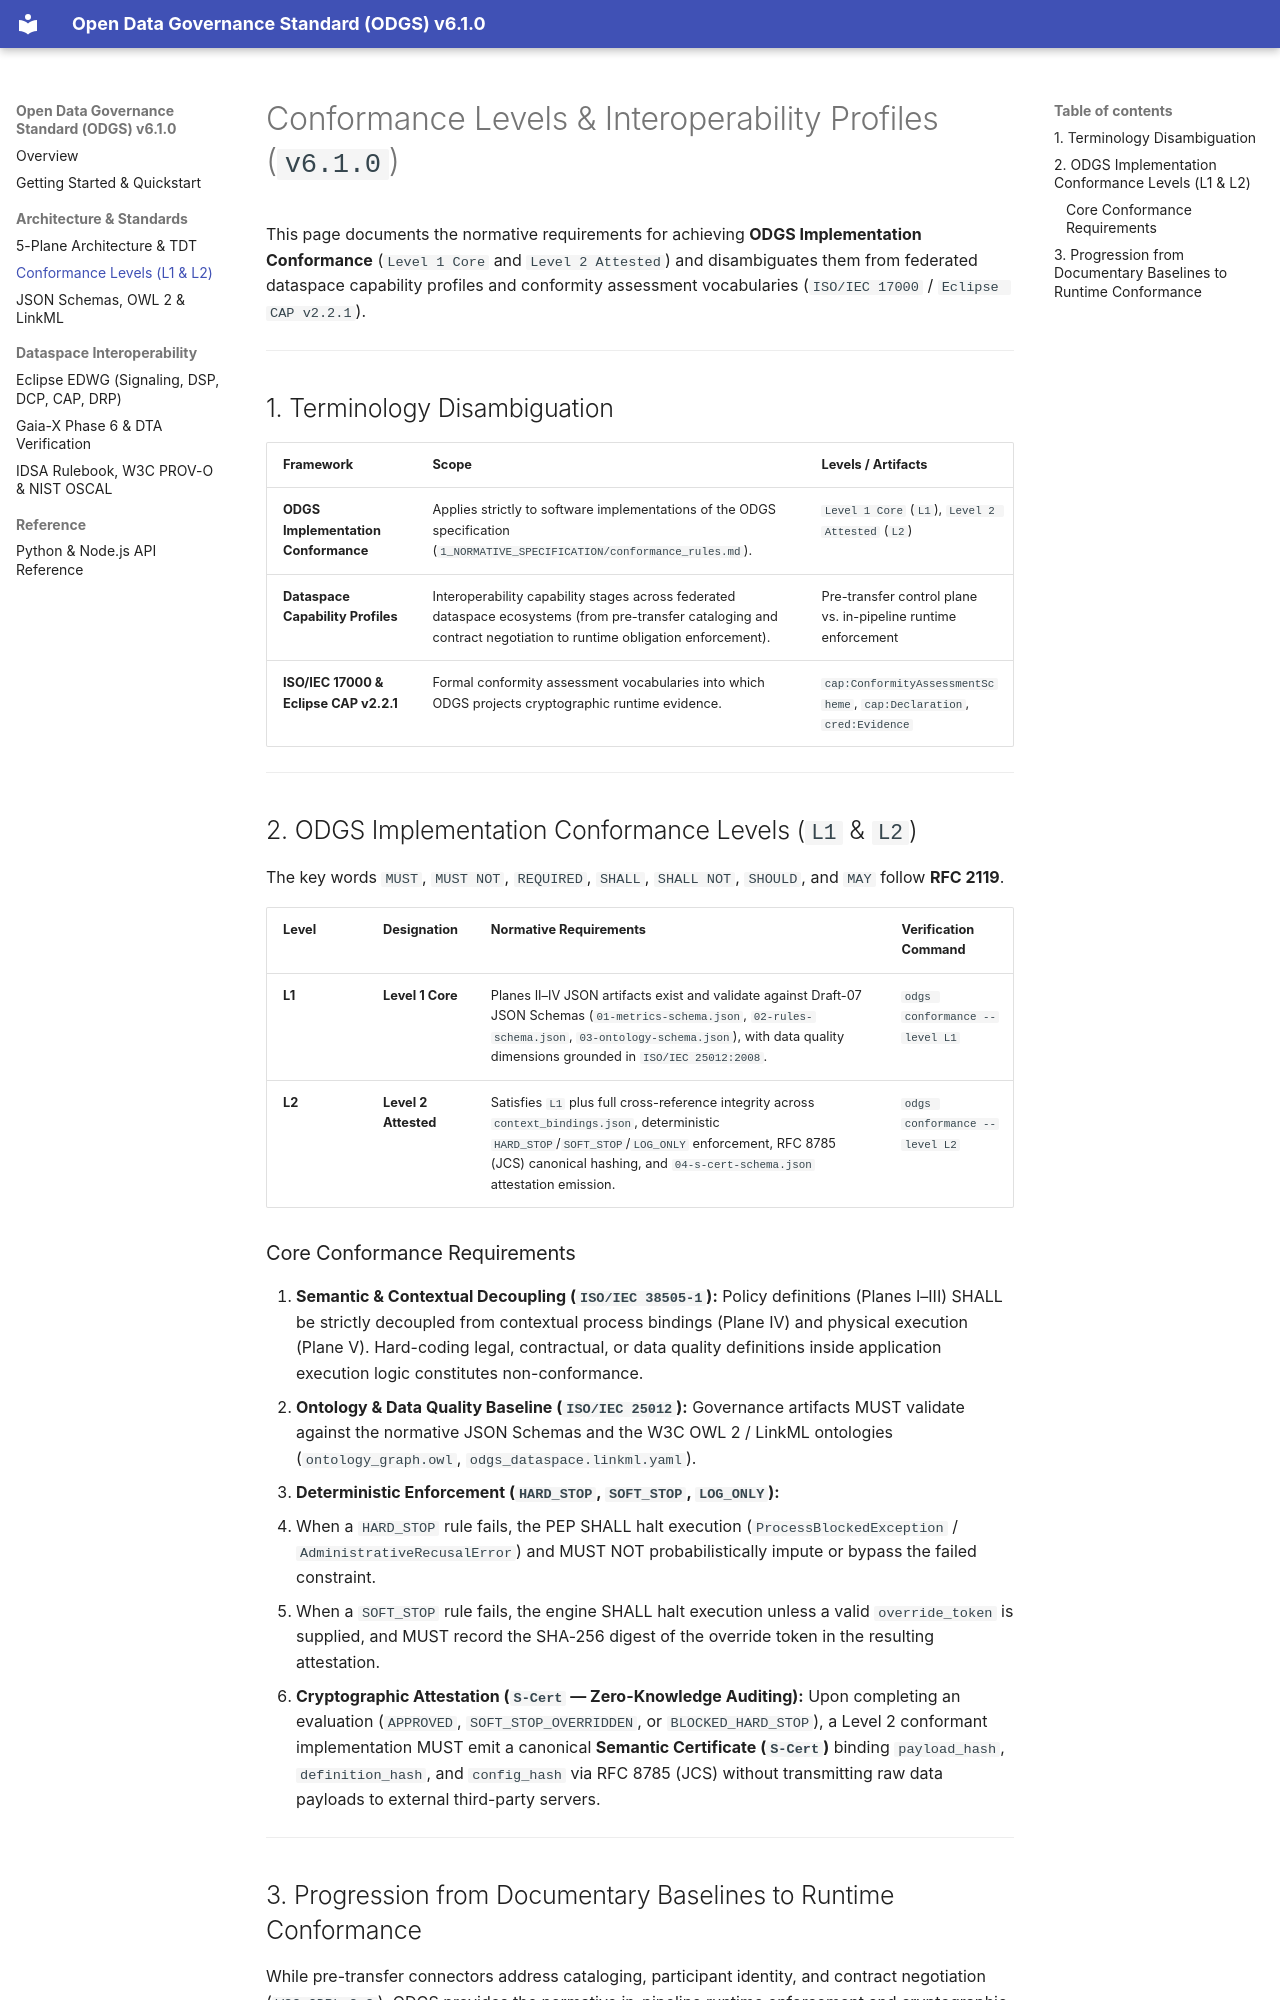

repository: MetricProvenance/odgs-protocol · page: conformance-levels/index.html · generator: mkdocs

# Conformance Levels & Interoperability Profiles (`v6.1.0`)

This page documents the normative requirements for achieving **ODGS Implementation Conformance** (`Level 1 Core` and `Level 2 Attested`) and disambiguates them from federated dataspace capability profiles and conformity assessment vocabularies (`ISO/IEC 17000` / `Eclipse CAP v2.2.1`).

---

## 1. Terminology Disambiguation

| Framework | Scope | Levels / Artifacts |
| :--- | :--- | :--- |
| **ODGS Implementation Conformance** | Applies strictly to software implementations of the ODGS specification (`1_NORMATIVE_SPECIFICATION/conformance_rules.md`). | `Level 1 Core` (`L1`), `Level 2 Attested` (`L2`) |
| **Dataspace Capability Profiles** | Interoperability capability stages across federated dataspace ecosystems (from pre-transfer cataloging and contract negotiation to runtime obligation enforcement). | Pre-transfer control plane vs. in-pipeline runtime enforcement |
| **ISO/IEC 17000 & Eclipse CAP v2.2.1** | Formal conformity assessment vocabularies into which ODGS projects cryptographic runtime evidence. | `cap:ConformityAssessmentScheme`, `cap:Declaration`, `cred:Evidence` |

---

## 2. ODGS Implementation Conformance Levels (`L1` & `L2`)

The key words `MUST`, `MUST NOT`, `REQUIRED`, `SHALL`, `SHALL NOT`, `SHOULD`, and `MAY` follow **RFC 2119**.

| Level | Designation | Normative Requirements | Verification Command |
| :--- | :--- | :--- | :--- |
| **L1** | **Level 1 Core** | Planes II–IV JSON artifacts exist and validate against Draft-07 JSON Schemas (`01-metrics-schema.json`, `02-rules-schema.json`, `03-ontology-schema.json`), with data quality dimensions grounded in `ISO/IEC 25012:2008`. | `odgs conformance --level L1` |
| **L2** | **Level 2 Attested** | Satisfies `L1` plus full cross-reference integrity across `context_bindings.json`, deterministic `HARD_STOP`/`SOFT_STOP`/`LOG_ONLY` enforcement, RFC 8785 (JCS) canonical hashing, and `04-s-cert-schema.json` attestation emission. | `odgs conformance --level L2` |
